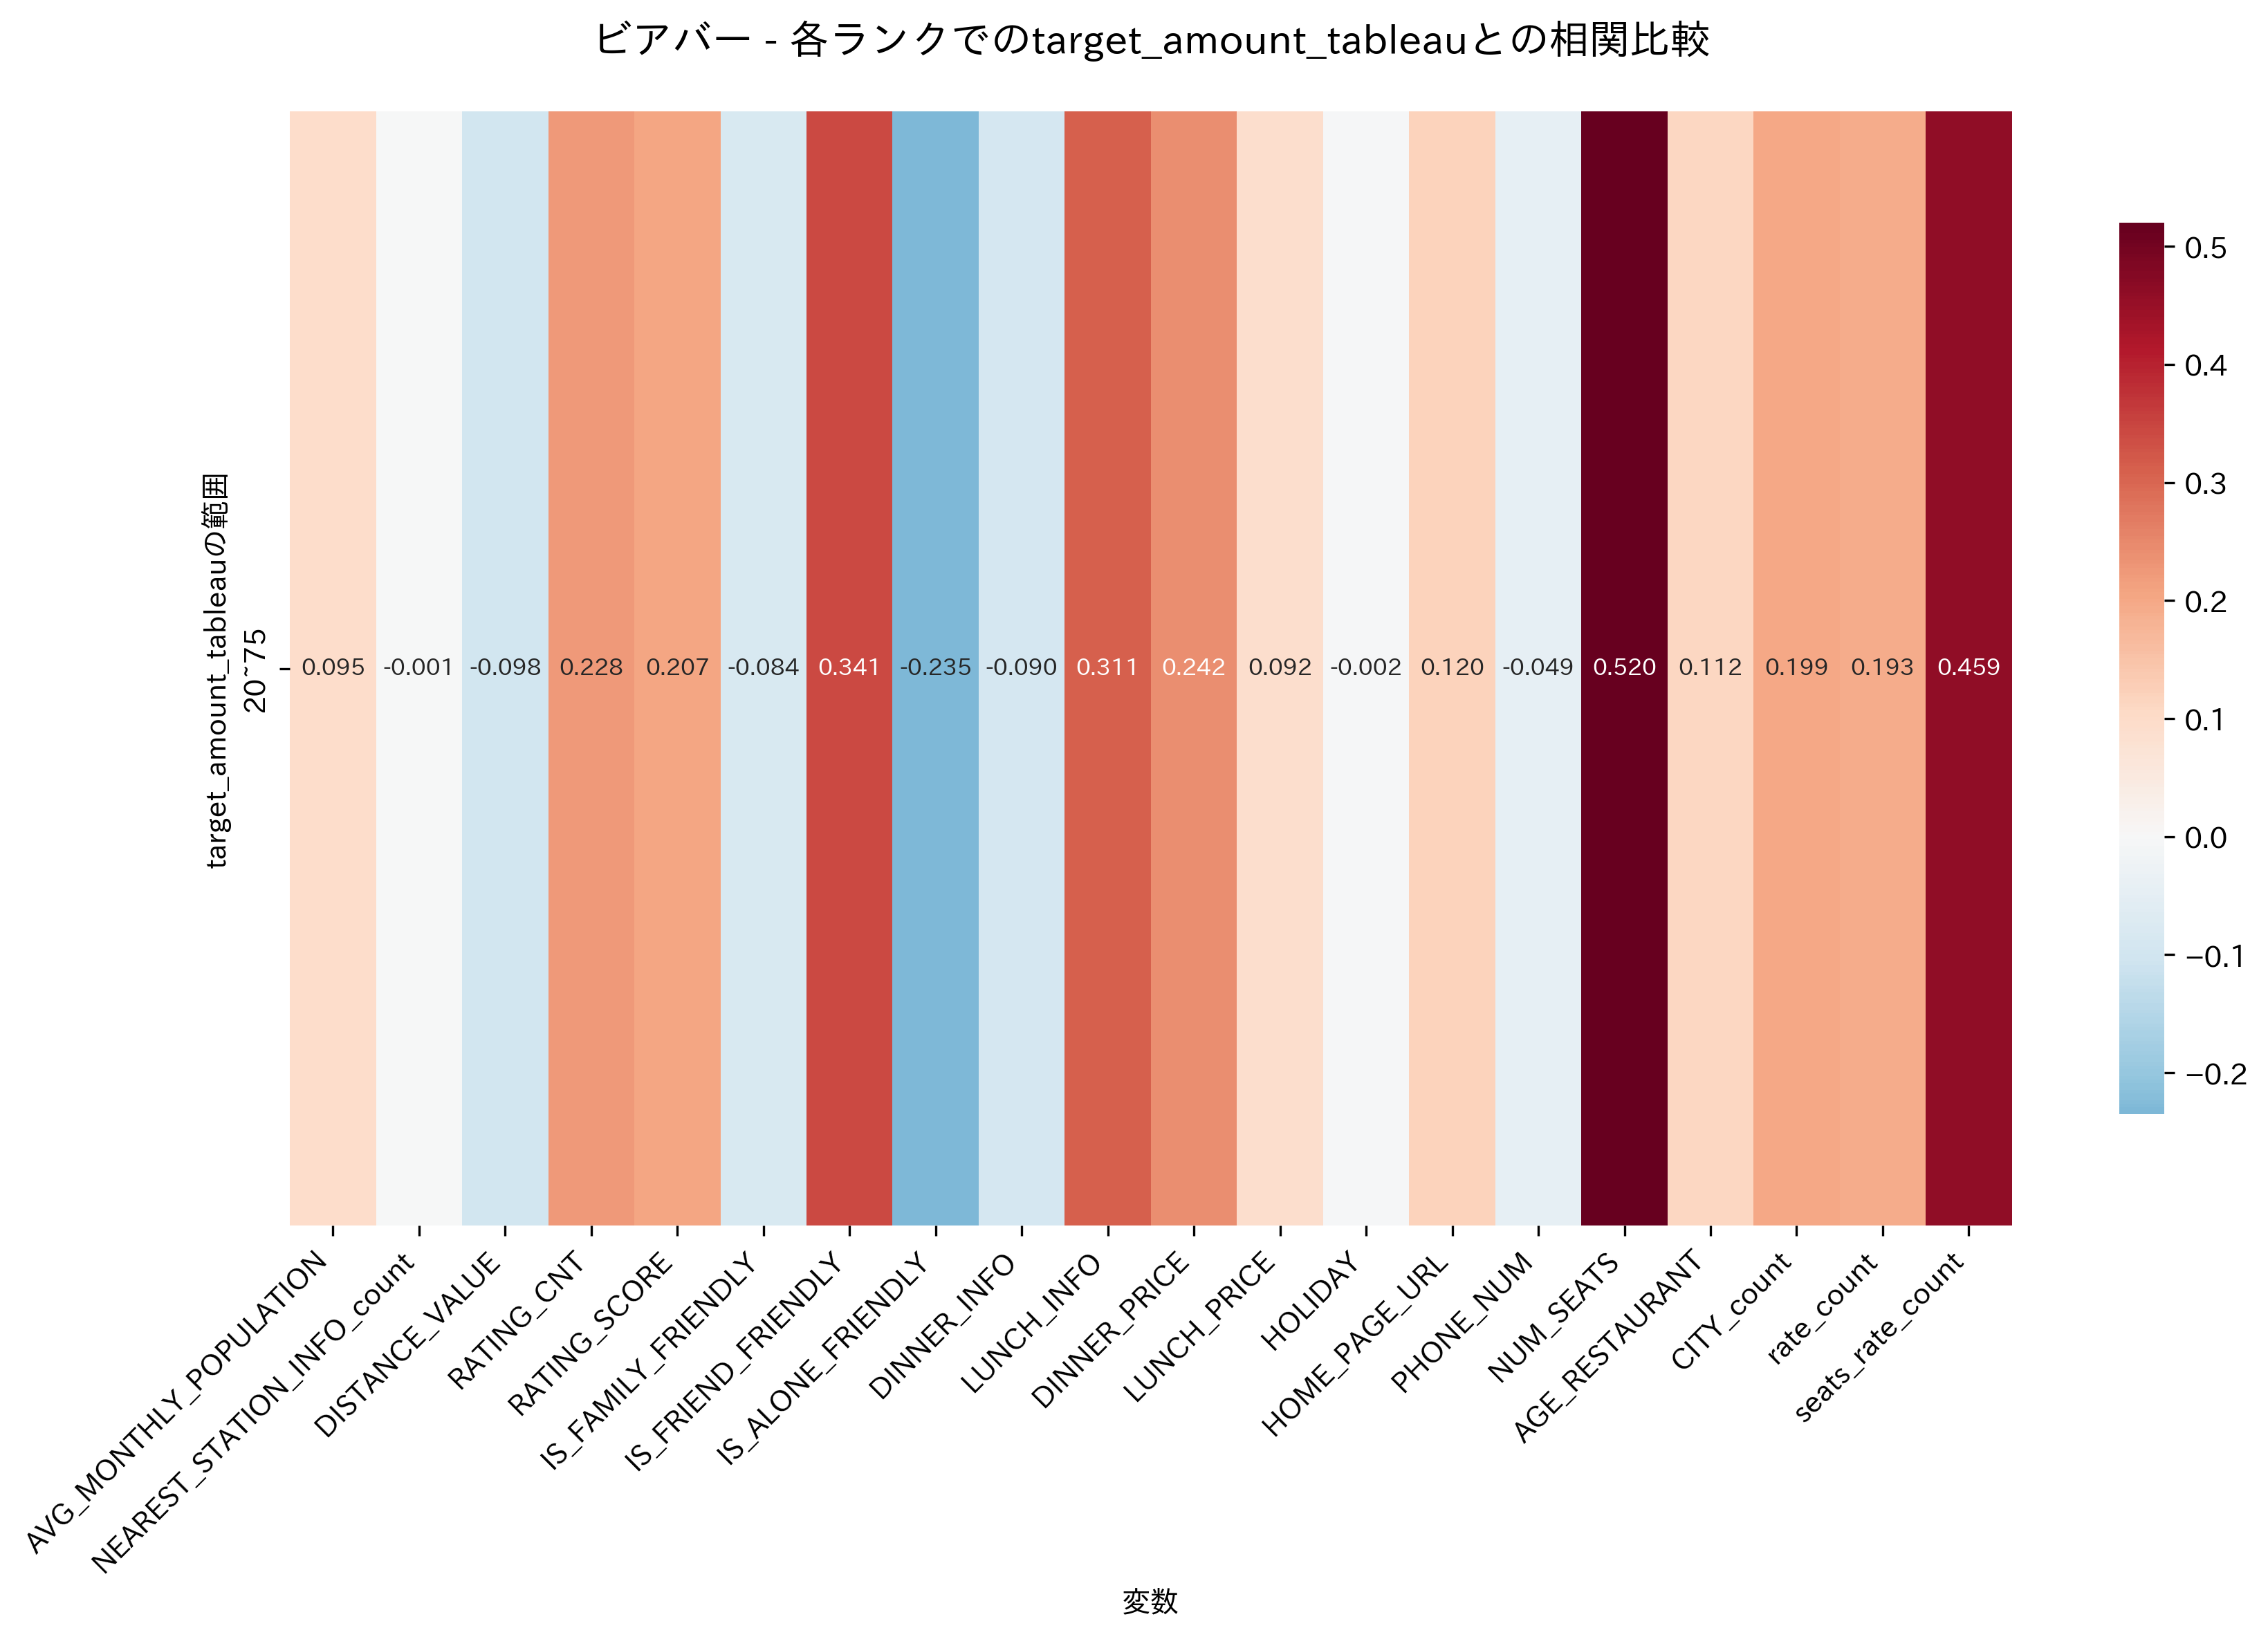

Values plotted in this chart, from the file beside it:
, 20~75
AVG_MONTHLY_POPULATION, 0.09486
NEAREST_STATION_INFO_count, -0.0006042
DISTANCE_VALUE, -0.0982
RATING_CNT, 0.2277
RATING_SCORE, 0.2069
IS_FAMILY_FRIENDLY, -0.08395
IS_FRIEND_FRIENDLY, 0.3406
IS_ALONE_FRIENDLY, -0.2351
DINNER_INFO, -0.09013
LUNCH_INFO, 0.3115
DINNER_PRICE, 0.2424
LUNCH_PRICE, 0.09204
HOLIDAY, -0.002154
HOME_PAGE_URL, 0.1198
PHONE_NUM, -0.04869
NUM_SEATS, 0.52
AGE_RESTAURANT, 0.1123
CITY_count, 0.1994
rate_count, 0.1928
seats_rate_count, 0.4591
